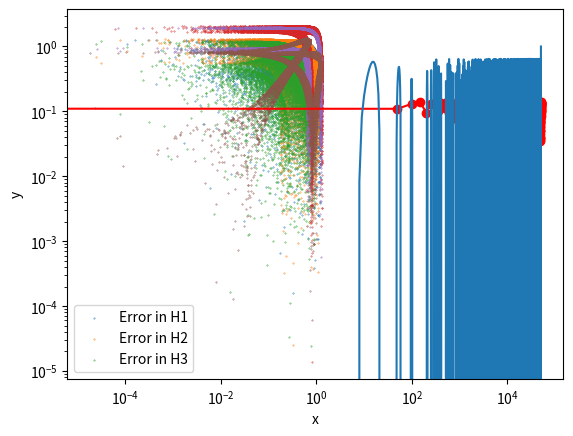

This figure's Python source:
import numpy as np 
import matplotlib.pyplot as plt 
import time
#for the Hamiltonian of assignment 1
start_time  = time.time()
N = 50000
a = 0
b = 2500
h = (b-a)/N
E = 1/8                            #the total energy of the system
'''
#intialize vectors
x_a1 = np.zeros(N, dtype='float')
x_a2 = np.zeros(N, dtype='float')
x_a3 = np.zeros(N, dtype='float')
y_a1 = np.zeros(N, dtype='float')
y_a2 = np.zeros(N, dtype='float')
y_a3 = np.zeros(N, dtype='float')
px_b1 = np.zeros(N, dtype='float')
px_b2 = np.zeros(N, dtype='float')
py_b1 = np.zeros(N, dtype='float')
py_b2= np.zeros(N, dtype='float')
H_new = np.zeros(N, dtype='float')
#set intial conditions
y0 = -0.2
x0 = 0
py0 = 0
#defint dunction to find px0
def initial_px(x0, y0, py0):
    return np.sqrt(2*E - py0**2  - y0**2 - 2*x0**2*y0 + (2/3)*y0**2)
px0 = initial_px(x0, y0, py0)

# set then ABA82 integrator constants
a1 = 1/2  - np.sqrt(525 + 70*np.sqrt(30))/70
a2  = (np.sqrt(525 + 70*np.sqrt(30)) - np.sqrt(525 - 70*np.sqrt(30)))/70
a3 = np.sqrt(525 - 70*np.sqrt(30))/35
b1 = 1/4 - np.sqrt(30)/72
b2 = 1/4 + np.sqrt(30)/72

#propagate the intial conditions forward
i = 0                   #first itegration
while i<N-1:
    #handle the first iteration i = 0
    x_a1[0] = x0 + a1*h*px0
    y_a1[0] = y0 + a1*h*py0
    px_b1[0] = px0 - b1*h*(x0 + 2*x0*y0)
    py_b1[0] = py0 - b1*h*(y0 + x0**2 - y0**2)

    #propagate forward for all time steps
    x_a2[i+1] = x_a1[i]  + a2*h*px_b1[i]
    y_a2[i+1] = y_a1[i] + a2*h*py_b1[i]
    px_b2[i+1] = px_b1[i] - b2*h*(x_a2[i+1] + 2*x_a2[i+1]*y_a2[i+1])
    py_b2[i+1] = py_b1[i] - b2*h*(y_a2[i+1] + x_a2[i+1]**2 - y_a2[i+1]**2)
    x_a3[i+1] = x_a2[i+1] + a3*h*px_b2[i+1]
    y_a3[i+1] = y_a2[i+1] + a3*h*py_b2[i+1]
    px_b2[i+1] = px_b2[i+1] - b2*h*(x_a3[i+1] + 2*x_a3[i+1]*y_a3[i+1])
    py_b2[i+1] = py_b2[i+1] - b2*h*(y_a3[i+1] + x_a3[i+1]**2 - y_a3[i+1]**2)
    x_a2[i+1] = x_a3[i+1]  + a2*h*px_b2[i+1]
    y_a2[i+1] = y_a3[i+1] + a2*h*py_b2[i+1]
    px_b1[i+1] = px_b2[i+1] - b1*h*(x_a2[i+1] + 2*x_a2[i+1]*y_a2[i+1])
    py_b1[i+1] = py_b2[i+1] - b1*h*(y_a2[i+1] + x_a2[i+1]**2 - y_a2[i+1]**2)
    x_a1[i+1] = x_a2[i+1]  + a1*h*px_b1[i+1]
    y_a1[i+1] = y_a2[i+1] + a1*h*py_b1[i+1]

    #calculate the total energy
    H_new[i] = (1/2)*(px_b1[i]**2 + py_b1[i]**2) + (1/2)*(x_a1[i]**2 + y_a1[i]**2) + x_a1[i]**2 *y_a1[i] - (1/3)*y_a1[i]**3
    i+=1
    pass

end_time = time.time() - start_time
print(end_time)

Energy = np.zeros(N, dtype='float')
for i in range(N):
    Energy[i] = E

plt.scatter(y_a1, py_b1, s=0.1)
plt.xlabel('y')
plt.ylabel('py')
plt.show()
plt.scatter(x_a1, px_b1, s=0.1)
plt.xlabel('x')
plt.ylabel('px')
plt.show()
plt.scatter(x_a1, y_a1,marker='o',  s=0.1)
plt.xlabel('x')
plt.ylabel('y')
plt.show()
#plt.loglog(np.linspace(0,N, N), Energy)
#plt.loglog(np.linspace(0,N, N), H_new)
plt.loglog(np.linspace(0,N, N),abs(Energy - H_new)/Energy)
plt.show()
'''

#for the Hamiltonian of assignment 2
start_time2 = time.time()
#intialize vectors
x2_a1 = np.zeros(N, dtype='float')
x2_a2 = np.zeros(N, dtype='float')
x2_a3 = np.zeros(N, dtype='float')
y2_a1 = np.zeros(N, dtype='float')
y2_a2 = np.zeros(N, dtype='float')
y2_a3 = np.zeros(N, dtype='float')
px2_b1 = np.zeros(N, dtype='float')
px2_b2 = np.zeros(N, dtype='float')
py2_b1 = np.zeros(N, dtype='float')
py2_b2= np.zeros(N, dtype='float')
H2_new = np.zeros(N, dtype='float')
#set intial conditions
y20 = -0.25
x20 = 0
py20 = 0
H2 = 1
#defint dunction to find px0
def init_px(x20, y20, py20):
    #to be corrected
    return np.sqrt(2*H2 - py20**2 - (1/12)*(np.exp(2*y20 + 2*np.sqrt(3)*x20) + np.exp(2*y20 - 2*np.sqrt(3)*x20) + np.exp(-4*y20)  + 1/4))

px20 = init_px(x20, y20, py20)

# set then ABA82 integrator constants
a1 = 1/2  - np.sqrt(525 + 70*np.sqrt(30))/70
a2  = (np.sqrt(525 + 70*np.sqrt(30)) - np.sqrt(525 - 70*np.sqrt(30)))/70
a3 = np.sqrt(525 - 70*np.sqrt(30))/35
b1 = 1/4 - np.sqrt(30)/72
b2 = 1/4 + np.sqrt(30)/72

#propagate the intial conditions forward
i = 0                   #first itegration
error2 = np.zeros(N)
while i<N-1:
    #handle the first iteration i = 0
    x2_a1[0] = x20 + a1*h*px20
    y2_a1[0] = y20 + a1*h*py20
    px2_b1[0] = px20 - b1*h*(np.sqrt(3)/12)*b1*h*(np.exp(2*y20 + 2*np.sqrt(3)*x20) - np.exp(2*y20 - 2*np.sqrt(3)*x20))
    py2_b1[0] = py20 - (1/12)*b1*h*(np.exp(2*y20 + 2*np.sqrt(3)*x20 + np.exp(2*y20 - 2*np.sqrt(3)*x20) - 2*np.exp(-4*y20)))

    #propagate forward for all time steps
    x2_a2[i+1] = x2_a1[i]  + a2*h*px2_b1[i]
    y2_a2[i+1] = y2_a1[i] + a2*h*py2_b1[i]
    px2_b2[i+1] = px2_b1[i]  - (np.sqrt(3)/12)*b2*h*(np.exp(2*y2_a2[i+1] + 2*np.sqrt(3)*x2_a2[i+1]) - np.exp(2*y2_a2[i+1] - 2*np.sqrt(3)*x2_a2[i+1]))
    py2_b2[i+1] = py2_b1[i] - (1/12)*b2*h*(np.exp(2*y2_a2[i+1] + 2*np.sqrt(3)*x2_a2[i+1]) + np.exp(2*y2_a2[i+1] - 2*np.sqrt(3)*x2_a2[i+1]) - 2*np.exp(-4*y2_a2[i+1]))
    x2_a3[i+1] = x2_a2[i+1] + a3*h*px2_b2[i+1]
    y2_a3[i+1] = y2_a2[i+1] + a3*h*py2_b2[i+1]
    px2_b2[i+1] = px2_b2[i+1]  - (np.sqrt(3)/12)*b2*h*(np.exp(2*y2_a3[i+1] + 2*np.sqrt(3)*x2_a3[i+1]) - np.exp(2*y2_a3[i+1] - 2*np.sqrt(3)*x2_a3[i+1]))
    py2_b2[i+1] = py2_b2[i+1] - (1/12)*b2*h*(np.exp(2*y2_a3[i+1] + 2*np.sqrt(3)*x2_a3[i+1]) + np.exp(2*y2_a3[i+1] - 2*np.sqrt(3)*x2_a3[i+1]) - 2*np.exp(-4*y2_a3[i+1]))
    x2_a2[i+1] = x2_a3[i+1]  + a2*h*px2_b2[i+1]
    y2_a2[i+1] = y2_a3[i+1] + a2*h*py2_b2[i+1]
    px2_b1[i+1] = px2_b2[i+1] - (np.sqrt(3)/12)*b1*h*(np.exp(2*y2_a2[i+1] + 2*np.sqrt(3)*x2_a2[i+1]) - np.exp(2*y2_a2[i+1] - 2*np.sqrt(3)*x2_a2[i+1]))
    py2_b1[i+1] = py2_b2[i+1] - (1/12)*b1*h*(np.exp(2*y2_a2[i+1] + 2*np.sqrt(3)*x2_a2[i+1]) + np.exp(2*y2_a2[i+1] - 2*np.sqrt(3)*x2_a2[i+1]) - 2*np.exp(-4*y2_a2[i+1]))
    x2_a1[i+1] = x2_a2[i+1]  + a1*h*px2_b1[i+1]
    y2_a1[i+1] = y2_a2[i+1] + a1*h*py2_b1[i+1]

    #calculate the total energy
    H2_new[i] = (1/2)*(px2_b1[i]**2 + py2_b1[i]**2) + (1/24)*(np.exp(2*y2_a2[i] + 2*np.sqrt(3)*x2_a2[i]) + np.exp(2*y2_a2[i] - 2*np.sqrt(3)*x2_a2[i])  + np.exp(-4*y2_a2[i]))   - 1/8
    error2[i] = (H2 - H2_new[i])/H2
    i+=1
    pass
#sample data points for the error
n = 1000             #number of data points to be sampled
new_error = np.zeros(n)
for i in range(n):
    if i*50>N:
        break
    else:
        new_error[i] = error2[int(50*i)]
new_error = np.array(new_error)
end_time2 = time.time() - start_time2
print('CPU Time: ', end_time2)
plt.scatter(y2_a1, py2_b1, s=0.1)
plt.xlabel('y')
plt.ylabel('py')
plt.show()
plt.scatter(x2_a1, px2_b1, s=0.1)
plt.xlabel('x')
plt.ylabel('px')
plt.show()
plt.scatter(x2_a1, y2_a1,  s=0.1)
plt.xlabel('x')
plt.ylabel('y')
plt.show()
plt.grid()
plt.loglog(np.linspace(0,N, n), new_error, marker='o', color='r')
plt.show()


#for the Hamiltonian of assignment 3
#for the Hamiltonian of assignment 2
start_time3 = time.time()
#intialize vectors
x3_a1 = np.zeros(N, dtype='float')
x3_a2 = np.zeros(N, dtype='float')
x3_a3 = np.zeros(N, dtype='float')
y3_a1 = np.zeros(N, dtype='float')
y3_a2 = np.zeros(N, dtype='float')
y3_a3 = np.zeros(N, dtype='float')
px3_b1 = np.zeros(N, dtype='float')
px3_b2 = np.zeros(N, dtype='float')
py3_b1 = np.zeros(N, dtype='float')
py3_b2= np.zeros(N, dtype='float')
H3_new = np.zeros(N, dtype='float')


A = 0.25
B = 0.75
E = -10**(-8)
H3 = 2

# set then ABA82 integrator constants
a1 = 1/2  - np.sqrt(525 + 70*np.sqrt(30))/70
a2  = (np.sqrt(525 + 70*np.sqrt(30)) - np.sqrt(525 - 70*np.sqrt(30)))/70
a3 = np.sqrt(525 - 70*np.sqrt(30))/35
b1 = 1/4 - np.sqrt(30)/72
b2 = 1/4 + np.sqrt(30)/72

#define a function to find the intial px0
def function(x0, y0,py0):
    return np.sqrt(2*H3 - py0**2 + 2*E*(x0**2 *y0**2)  - 2*A*(x0**6 + y0**6) - 2*B*(x0**4*(y0**2) + x0**2*(y0**4)))
#set initial conditions 
y30 = -0.8
x30 = 0
py30 = 0
px30 = function(x30, y30, py30)

i = 0
error3 = np.zeros(N)
while i<N-1:
    #propage the intial conditions over one time step
    x3_a1[0] = x30 + a1*h*px30
    y3_a1[0] = y30 + a1*h*py30
    px3_b1[0] = px30 - b1*h*(-2*E*x30 + 6*A*x30**5 + 4*B*x30**3 *y30**2 + 2*B*x30*(y30**4))
    py3_b1[0] = py30 - b1*h*(-2*E*x30 + 6*A*y30**5  + 4*B*x30**4 *y30**3 + 2*B*y30*(x30**4))

    #propagate forward for all time steps
    x3_a2[i] = x3_a1[i] + a2*h*px3_b1[i]
    y3_a2[i] = y3_a1[i] + a2*h*py3_b1[i]

    px3_b2[i] = px3_b1[i] - b2*h*(-2*E*x3_a2[i] + 6*A*x3_a2[i]**5 + 4*B*x3_a2[i]**3*(y3_a2[i]**2) + 2*B*x3_a2[i]*(y3_a2[i]**4))
    py3_b2[i] = py3_b1[i] - b2*h*(-2*E*x3_a2[i] + 6*A*y3_a2[i]**5  + 4*B*x3_a2[i]**4*(y3_a2[i]**3) + 2*B*y3_a2[i]*(x3_a2[i]**4))

    x3_a3[i] = x3_a2[i]  + a3*h*px3_b2[i]
    y3_a3[i] = y3_a2[i] + a3*h*py3_b2[i] 

    px3_b2[i+1] = px3_b2[i] - b2*h*(-2*E*x3_a3[i] + 6*A*x3_a3[i]**5 + 4*B*x3_a3[i]**3*(y3_a3[i]**2) + 2*B*x3_a3[i]*(y3_a3[i]**4))
    py3_b2[i+1] = py3_b2[i] - b2*h*(-2*E*x3_a3[i] + 6*A*y3_a3[i]**5  + 4*B*x3_a3[i]**4*(y3_a3[i]**3) + 2*B*y3_a3[i]*(x3_a3[i]**4))
 
    x3_a2[i+1] = x3_a3[i] + a2*h*px3_b2[i+1]
    y3_a2[i+1] = y3_a3[i] + a2*h*py3_b1[i+1]

    px3_b1[i+1] = px3_b2[i+1] - b1*h*(-2*E*x3_a2[i+1] + 6*A*x3_a2[i+1]**5 + 4*B*x3_a2[i+1]**3*(y3_a2[i+1]**2) + 2*B*x3_a2[i+1]*(y3_a2[i+1]**4))
    py3_b1[i+1] = py3_b2[i+1] - b1*h*(-2*E*x3_a2[i+1] + 6*A*y3_a2[i+1]**5  + 4*B*x3_a2[i+1]**4*(y3_a2[i+1]**3) + 2*B*y3_a2[i+1]*(x3_a2[i+1]**4))
 

    x3_a1[i+1] = x3_a2[i+1] + a1*h*px3_b1[i+1]
    y3_a1[i+1] = y3_a2[i+1] + a1*h*py3_b1[i+1]
 
    #calculate the total energy
    H3_new[i] = (1/2)*(px3_b1[i]**2 + py3_b1[i]**2) + (1/2)*(x3_a1[i]**2 + y3_a1[i]**2) + x3_a1[i]**2 *y3_a1[i] - (1/3)*y3_a1[i]**3
    error3[i] = (H3 - H3_new[i])/H3
    i+=1


end_time3 = time.time() - start_time3
print('CPU Time: ', end_time3)
plt.scatter(y3_a1, py3_b1, s=0.1)
plt.xlabel('y')
plt.ylabel('py')
plt.show()
plt.scatter(x3_a1, px3_b1, s=0.1)
plt.xlabel('x')
plt.ylabel('px')
plt.show()
plt.scatter(x3_a1, y3_a1,  s=0.1)
plt.xlabel('x')
plt.ylabel('y')
plt.show()
#plt.loglog(np.linspace(0,N, N), Energy)
#plt.loglog(np.linspace(0,N, N), H_new)
plt.grid()
plt.loglog(np.linspace(0,N, N), (H3 - H3_new)/H3)
#plt.loglog(np.linspace(0,N, N),error1, np.linspace(0,N, N), error2, np.linspace(0,N, N), error3)
plt.legend(['Error in H1', 'Error in H2', 'Error in H3'])
#plt.xlim(0, 10**3)
plt.show()